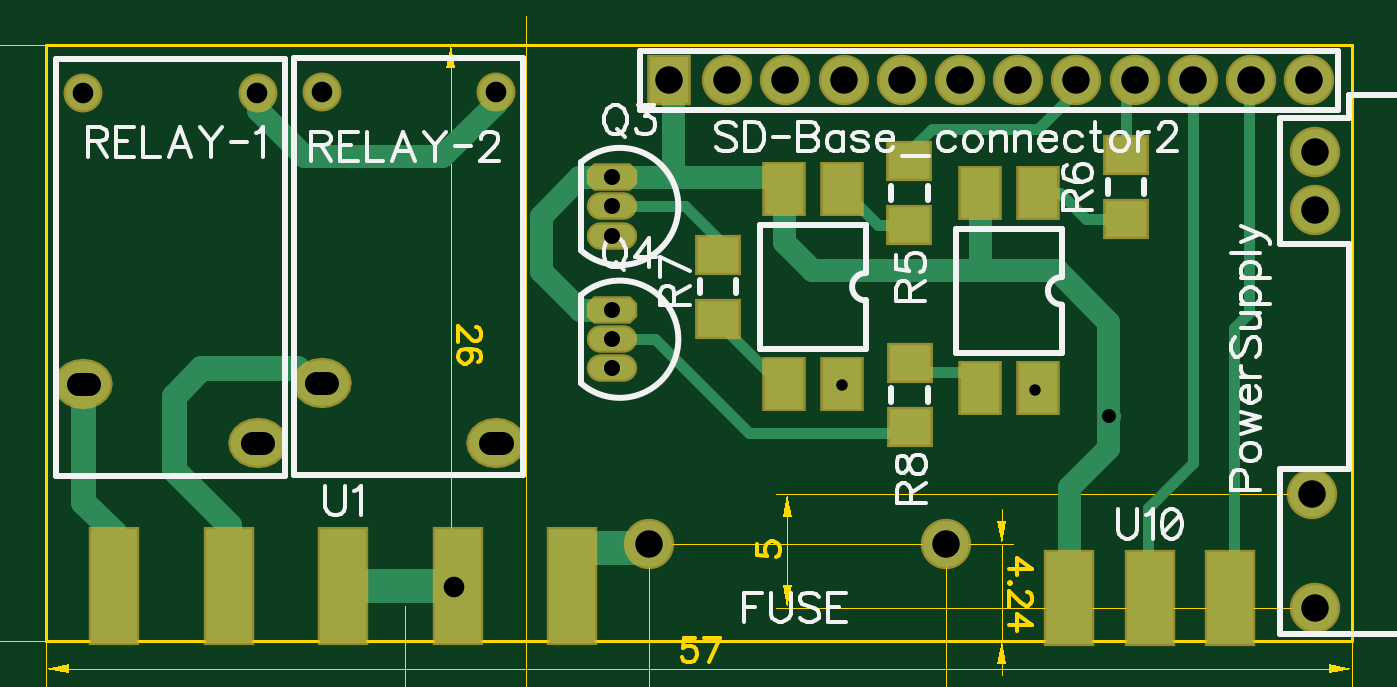
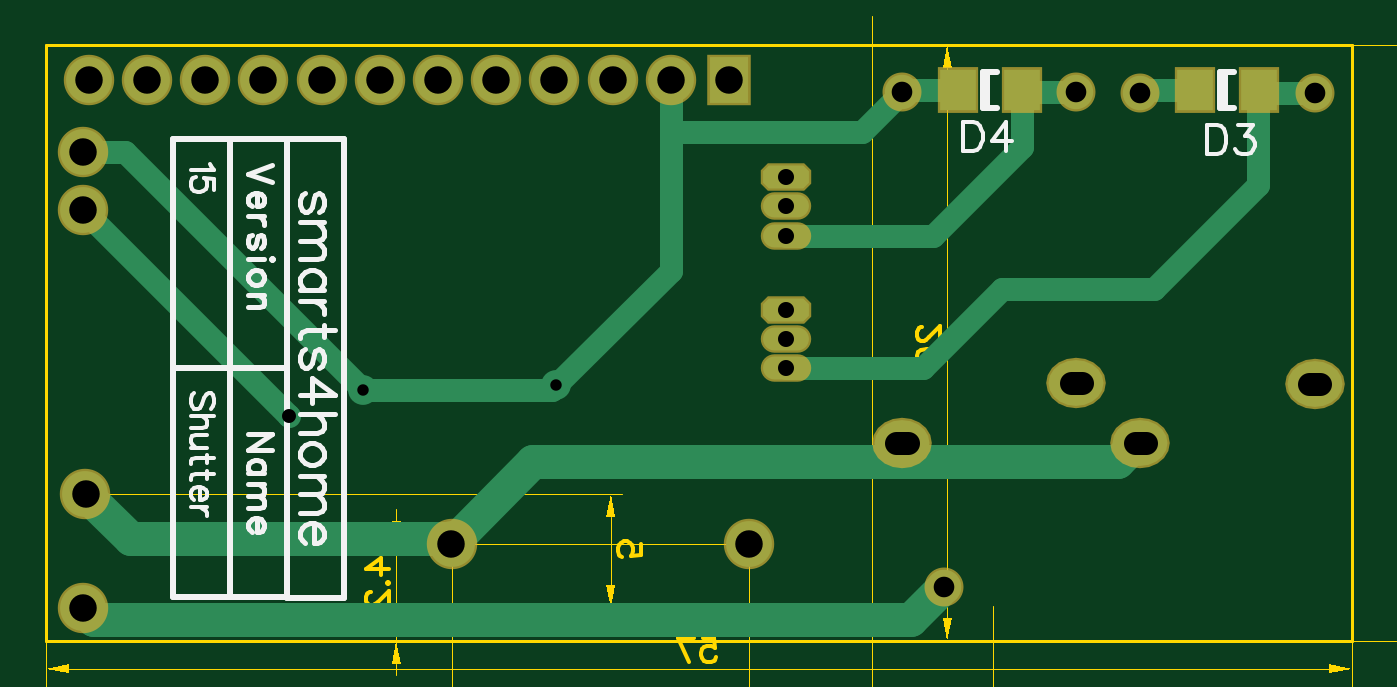
Circuit board: 11 layer files. Board 82.3 x 48.6 mm.
- outline: BoardOutline.gbr (290 bytes)
- bottom_copper: Bottom.gbr (2845 bytes)
- bottom_mask: BottomMask.gbr (1568 bytes)
- paste: BottomPaste.gbr (282 bytes)
- bottom_silk: BottomSilk.gbr (8948 bytes)
- drill: Through.drl (843 bytes)
- top_copper: Top.gbr (4328 bytes)
- outline: TopDimension.gbr (10387 bytes)
- top_mask: TopMask.gbr (1964 bytes)
- paste: TopPaste.gbr (672 bytes)
- top_silk: TopSilk.gbr (15692 bytes)

=== outline: BoardOutline.gbr ===
G04 DipTrace 3.3.1.3*
G04 BoardOutline.gbr*
%MOMM*%
G04 #@! TF.FileFunction,Profile*
G04 #@! TF.Part,Single*
%ADD11C,0.14*%
%FSLAX35Y35*%
G04*
G71*
G90*
G75*
G01*
G04 BoardOutline*
%LPD*%
X-800000Y-1743120D2*
D11*
Y-4343100D1*
X4900000D1*
Y-1743120D1*
X-800000D1*
M02*

=== bottom_copper: Bottom.gbr (2845 bytes, source withheld) ===
=== bottom_mask: BottomMask.gbr (1568 bytes, source withheld) ===
=== paste: BottomPaste.gbr ===
G04 DipTrace 3.3.1.3*
G04 BottomPaste.gbr*
%MOMM*%
G04 #@! TF.FileFunction,Paste,Bot*
G04 #@! TF.Part,Single*
%ADD41R,1.4X1.6*%
%FSLAX35Y35*%
G04*
G71*
G90*
G75*
G01*
G04 BotPaste*
%LPD*%
D41*
X-115348Y-1937841D3*
X-395348D3*
X921103Y-1939220D3*
X641103D3*
M02*

=== bottom_silk: BottomSilk.gbr (8948 bytes, source omitted) ===
=== drill: Through.drl (843 bytes, source withheld) ===
=== top_copper: Top.gbr (4328 bytes, source withheld) ===
=== outline: TopDimension.gbr (10387 bytes, source omitted) ===
=== top_mask: TopMask.gbr (1964 bytes, source withheld) ===
=== paste: TopPaste.gbr ===
G04 DipTrace 3.3.1.3*
G04 TopPaste.gbr*
%MOMM*%
G04 #@! TF.FileFunction,Paste,Top*
G04 #@! TF.Part,Single*
%ADD37R,1.8X4.8*%
%ADD39R,1.8X3.8*%
%ADD45R,1.6X1.4*%
%ADD47R,1.5X2.0*%
%FSLAX35Y35*%
G04*
G71*
G90*
G75*
G01*
G04 TopPaste*
%LPD*%
D47*
X2674980Y-2372193D3*
X2420980D3*
Y-3222193D3*
X2674980D3*
X3529427Y-2390013D3*
X3275427D3*
Y-3240013D3*
X3529427D3*
D45*
X2968343Y-2246883D3*
Y-2526883D3*
X3914113Y-2222097D3*
Y-2502097D3*
X2132487Y-2656610D3*
Y-2936610D3*
X2969360Y-3409870D3*
Y-3129870D3*
D39*
X3666147Y-4154993D3*
X4016147D3*
X4366147D3*
D37*
X-503260Y-4101533D3*
X-3260D3*
X496740D3*
X996740D3*
X1496740D3*
M02*

=== top_silk: TopSilk.gbr (15692 bytes, source omitted) ===
